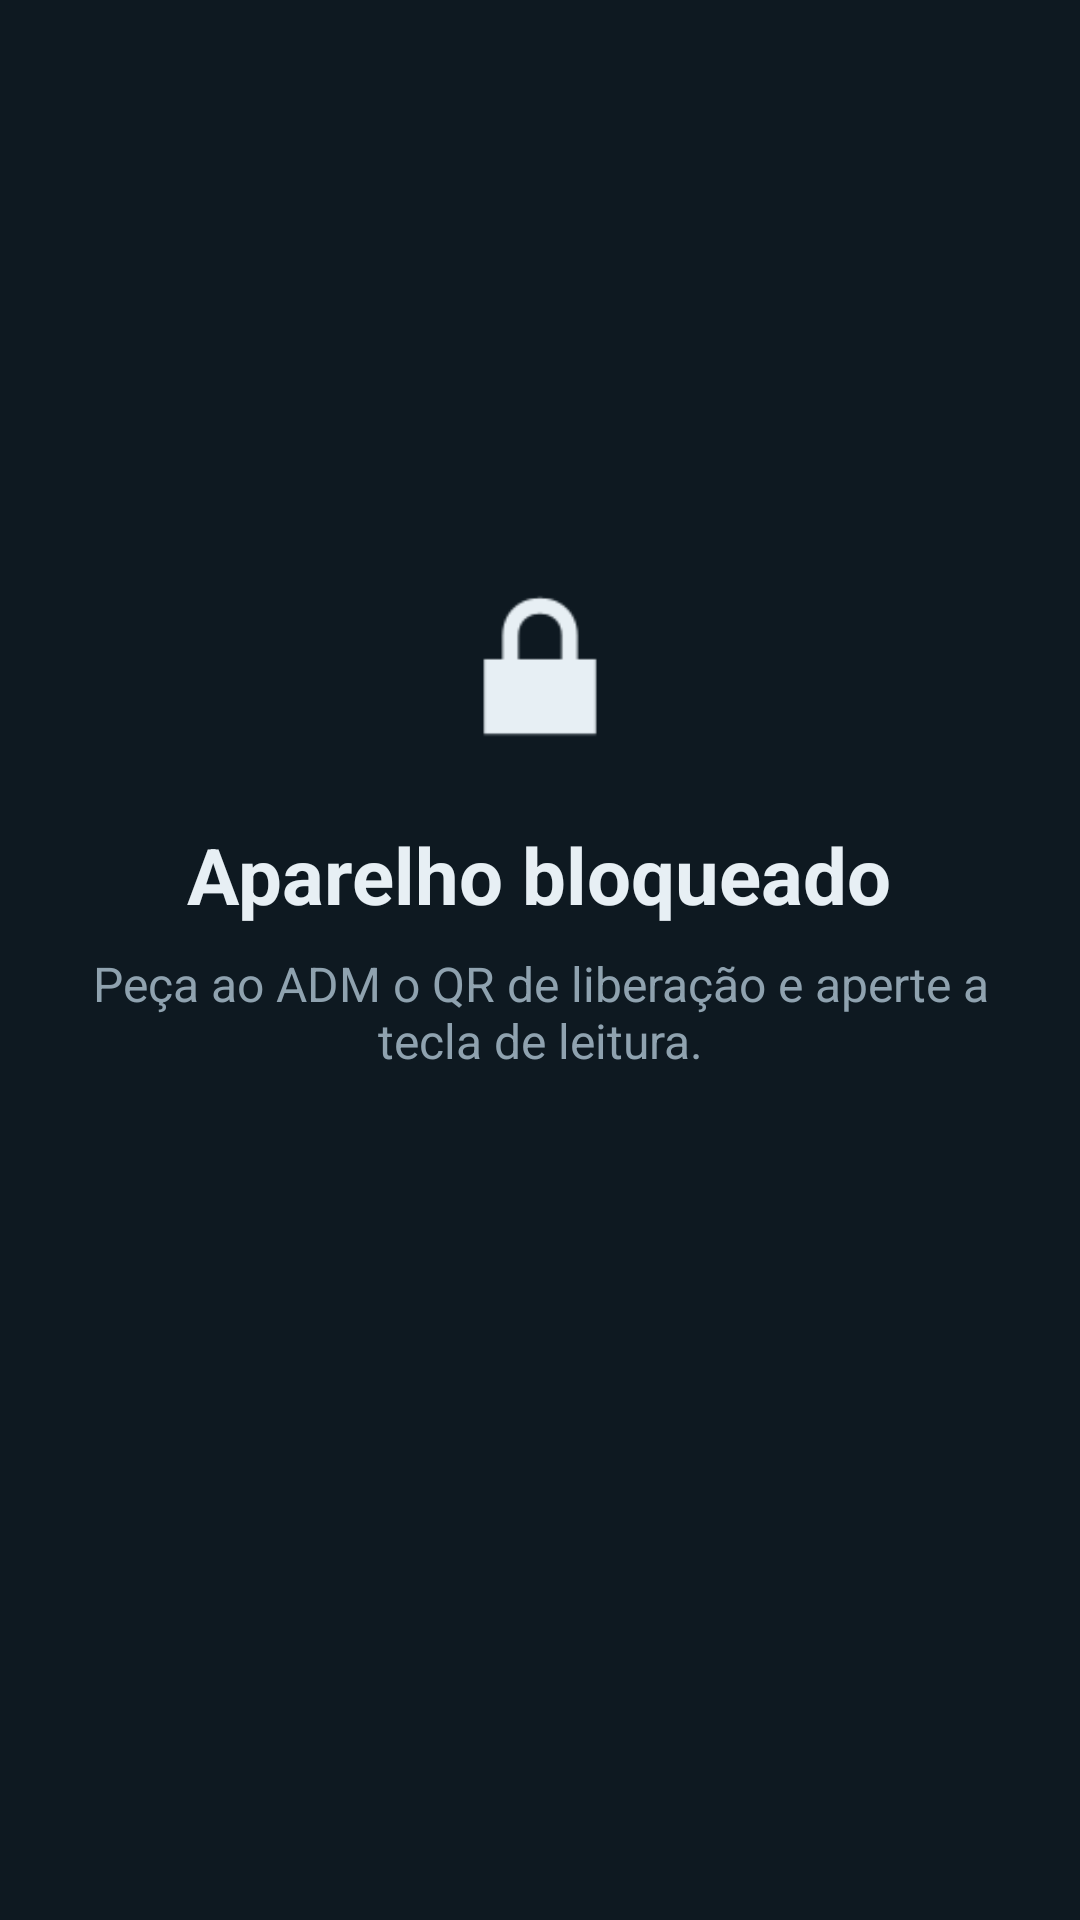

Layout XML and referenced resources for this Android screen:
<!-- AndroidManifest.xml: application theme Tema -->
<!-- res/layout/activity_bloqueio.xml -->
<?xml version="1.0" encoding="utf-8"?>
<FrameLayout xmlns:android="http://schemas.android.com/apk/res/android"
    android:layout_width="match_parent"
    android:layout_height="match_parent"
    android:background="@color/fundo">

    
    <LinearLayout
        android:id="@+id/tela_bloqueio"
        android:layout_width="match_parent"
        android:layout_height="match_parent"
        android:gravity="center"
        android:orientation="vertical"
        android:padding="24dp">

        <TextView
            android:id="@+id/b_aparelho"
            style="@style/Rotulo"
            android:layout_marginBottom="24dp" />

        <ImageView
            android:layout_width="72dp"
            android:layout_height="72dp"
            android:layout_marginBottom="16dp"
            android:contentDescription="@null"
            android:src="@android:drawable/ic_lock_lock"
            android:tint="@color/texto" />

        <TextView
            android:id="@+id/b_titulo"
            style="@style/Titulo"
            android:text="@string/bloqueado_titulo" />

        <TextView
            android:id="@+id/b_instrucao"
            style="@style/Texto"
            android:layout_marginTop="8dp"
            android:gravity="center"
            android:text="@string/bloqueado_instrucao" />

        <TextView
            android:id="@+id/b_msg"
            style="@style/Texto"
            android:layout_width="match_parent"
            android:layout_marginTop="28dp"
            android:background="@color/cartao"
            android:gravity="center"
            android:minHeight="64dp"
            android:padding="14dp"
            android:textColor="@color/texto"
            android:visibility="invisible" />

        <TextView
            android:id="@+id/b_conexao"
            style="@style/Rotulo"
            android:layout_marginTop="28dp" />
    </LinearLayout>

    
    <LinearLayout
        android:id="@+id/tela_liberado"
        android:layout_width="match_parent"
        android:layout_height="match_parent"
        android:orientation="vertical"
        android:padding="20dp"
        android:visibility="gone">

        <TextView
            android:id="@+id/l_aparelho"
            style="@style/Rotulo" />

        <TextView
            android:id="@+id/l_pessoa"
            style="@style/Titulo"
            android:layout_marginTop="8dp" />

        <TextView
            android:id="@+id/l_detalhe"
            style="@style/Texto"
            android:layout_marginBottom="20dp" />

        <ScrollView
            android:layout_width="match_parent"
            android:layout_height="0dp"
            android:layout_weight="1">

            <GridLayout
                android:id="@+id/l_apps"
                android:layout_width="match_parent"
                android:layout_height="wrap_content"
                android:columnCount="3" />
        </ScrollView>

        <TextView
            android:id="@+id/l_vazio"
            style="@style/Texto"
            android:text="Nenhum app da empresa foi configurado no servidor."
            android:visibility="gone" />

        <TextView
            android:id="@+id/l_msg"
            style="@style/Texto"
            android:layout_width="match_parent"
            android:layout_marginTop="12dp"
            android:background="@color/cartao"
            android:gravity="center"
            android:minHeight="56dp"
            android:padding="12dp"
            android:textColor="@color/texto"
            android:visibility="gone" />

        <TextView
            android:id="@+id/l_conexao"
            style="@style/Rotulo"
            android:layout_marginTop="12dp" />

        <TextView
            style="@style/Texto"
            android:layout_marginTop="4dp"
            android:text="@string/liberado_rodape"
            android:textSize="14sp" />
    </LinearLayout>
</FrameLayout>
<!-- resources referenced by this layout -->
<resources>
  <color name="cartao">#1B2A35</color>
  <color name="fundo">#0E1921</color>
  <color name="texto">#E7EFF4</color>
  <string name="bloqueado_instrucao">Peça ao ADM o QR de liberação e aperte a tecla de leitura.</string>
  <string name="bloqueado_titulo">Aparelho bloqueado</string>
  <string name="liberado_rodape">Para devolver, abra esta tela, aperte a tecla de leitura e aponte para o QR de devolução do ADM.</string>
  <style name="Rotulo">
          <item name="android:layout_width">wrap_content</item>
          <item name="android:layout_height">wrap_content</item>
          <item name="android:textColor">@color/texto_fraco</item>
          <item name="android:textSize">13sp</item>
          <item name="android:fontFamily">monospace</item>
          <item name="android:letterSpacing">0.08</item>
      </style>
  <style name="Texto">
          <item name="android:layout_width">wrap_content</item>
          <item name="android:layout_height">wrap_content</item>
          <item name="android:textColor">@color/texto_fraco</item>
          <item name="android:textSize">16sp</item>
      </style>
  <style name="Titulo">
          <item name="android:layout_width">wrap_content</item>
          <item name="android:layout_height">wrap_content</item>
          <item name="android:textColor">@color/texto</item>
          <item name="android:textSize">26sp</item>
          <item name="android:textStyle">bold</item>
      </style>
  <style name="Tema" parent="android:Theme.Material.NoActionBar">
          <item name="android:windowBackground">@color/fundo</item>
          <item name="android:statusBarColor">@color/fundo</item>
          <item name="android:navigationBarColor">@color/fundo</item>
          <item name="android:colorAccent">@color/destaque</item>
          <item name="android:textColor">@color/texto</item>
      </style>
  <color name="texto_fraco">#8FA2AF</color>
  <color name="destaque">#F39C12</color>
</resources>
